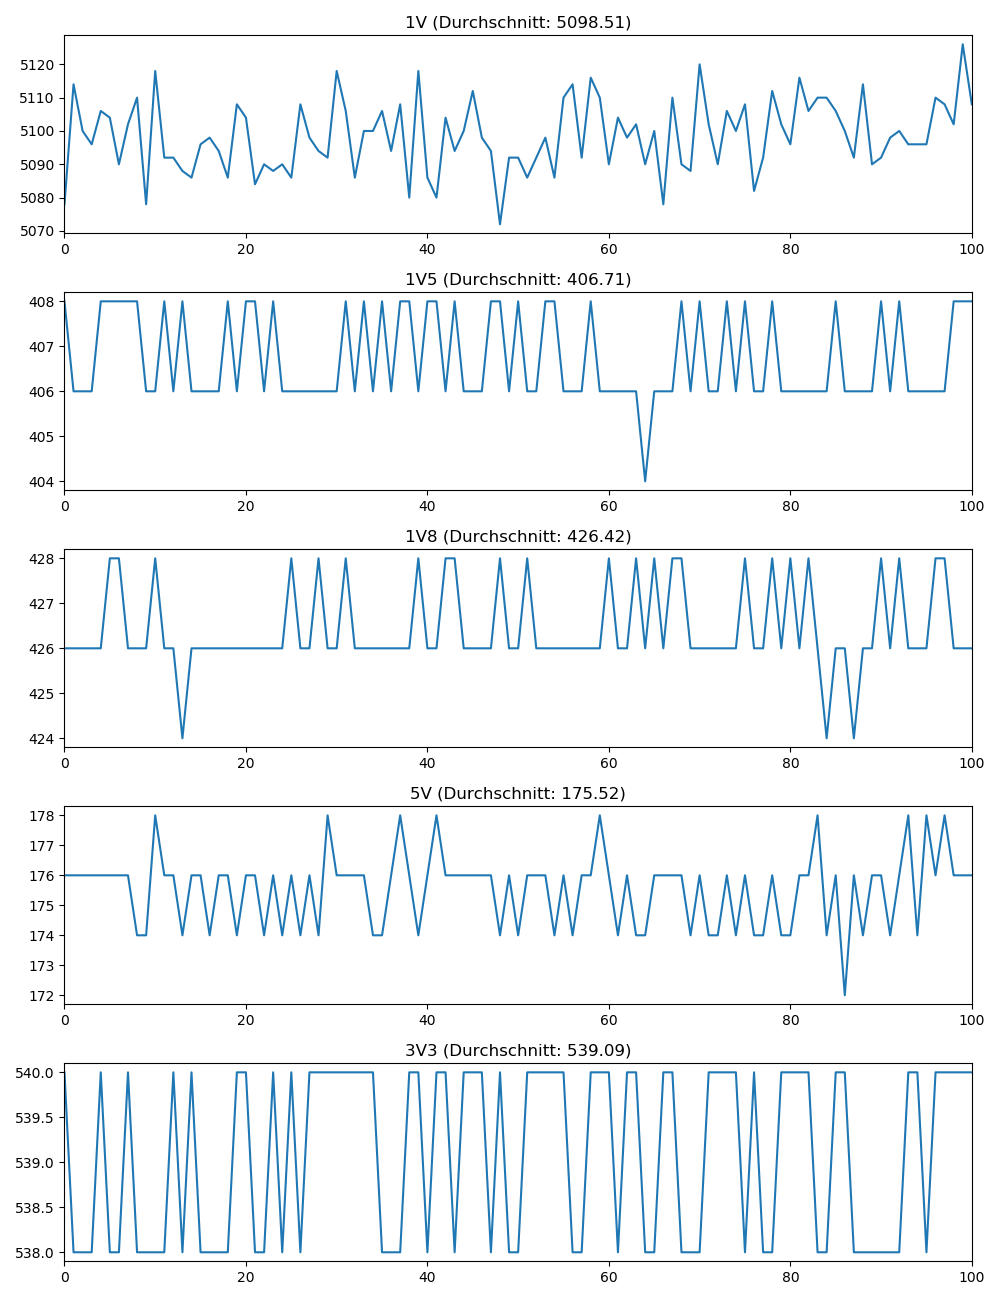

Source data for this figure (header and first rows):
1V, 1V_timestamp, 1V5, 1V5_timestamp, 1V8, 1V8_timestamp, 5V, 5V_timestamp, 3V3, 3V3_timestamp
5078, 2023-07-03 11:52:21.979323, 408.0, 2023-07-03 11:52:22.011280, 426.0, 2023-07-03 11:52:22.027324, 176.0, 2023-07-03 11:52:22.043236, 540.0, 2023-07-03 11:52:22.059275
5114, 2023-07-03 11:52:22.123211, 406.0, 2023-07-03 11:52:22.139298, 426.0, 2023-07-03 11:52:22.155234, 176.0, 2023-07-03 11:52:22.171216, 538.0, 2023-07-03 11:52:22.203211
5100, 2023-07-03 11:52:22.267139, 406.0, 2023-07-03 11:52:22.283173, 426.0, 2023-07-03 11:52:22.299302, 176.0, 2023-07-03 11:52:22.315330, 538.0, 2023-07-03 11:52:22.331295
5096, 2023-07-03 11:52:22.395260, 406.0, 2023-07-03 11:52:22.427073, 426.0, 2023-07-03 11:52:22.443159, 176.0, 2023-07-03 11:52:22.459045, 538.0, 2023-07-03 11:52:22.475098
5106, 2023-07-03 11:52:22.538960, 408.0, 2023-07-03 11:52:22.570998, 426.0, 2023-07-03 11:52:22.586954, 176.0, 2023-07-03 11:52:22.603006, 540.0, 2023-07-03 11:52:22.619103
5104, 2023-07-03 11:52:22.698934, 408.0, 2023-07-03 11:52:22.714952, 428.0, 2023-07-03 11:52:22.730977, 176.0, 2023-07-03 11:52:22.746985, 538.0, 2023-07-03 11:52:22.762954
5090, 2023-07-03 11:52:22.842859, 408.0, 2023-07-03 11:52:22.858840, 428.0, 2023-07-03 11:52:22.874750, 176.0, 2023-07-03 11:52:22.890736, 538.0, 2023-07-03 11:52:22.906932
5102, 2023-07-03 11:52:22.970925, 408.0, 2023-07-03 11:52:23.002758, 426.0, 2023-07-03 11:52:23.018871, 176.0, 2023-07-03 11:52:23.034837, 540.0, 2023-07-03 11:52:23.050798
5110, 2023-07-03 11:52:23.130806, 408.0, 2023-07-03 11:52:23.146700, 426.0, 2023-07-03 11:52:23.162701, 174.0, 2023-07-03 11:52:23.178763, 538.0, 2023-07-03 11:52:23.194718
5078, 2023-07-03 11:52:23.274709, 406.0, 2023-07-03 11:52:23.290592, 426.0, 2023-07-03 11:52:23.306554, 174.0, 2023-07-03 11:52:23.322607, 538.0, 2023-07-03 11:52:23.338604
5118, 2023-07-03 11:52:23.402579, 406.0, 2023-07-03 11:52:23.434514, 428.0, 2023-07-03 11:52:23.450415, 178.0, 2023-07-03 11:52:23.466519, 538.0, 2023-07-03 11:52:23.482498
5092, 2023-07-03 11:52:23.546512, 408.0, 2023-07-03 11:52:23.578436, 426.0, 2023-07-03 11:52:23.594440, 176.0, 2023-07-03 11:52:23.610441, 538.0, 2023-07-03 11:52:23.626431
5092, 2023-07-03 11:52:23.690467, 406.0, 2023-07-03 11:52:23.706481, 426.0, 2023-07-03 11:52:23.722494, 176.0, 2023-07-03 11:52:23.754329, 540.0, 2023-07-03 11:52:23.770309
5088, 2023-07-03 11:52:23.834317, 408.0, 2023-07-03 11:52:23.850298, 424.0, 2023-07-03 11:52:23.882255, 174.0, 2023-07-03 11:52:23.898327, 538.0, 2023-07-03 11:52:23.914303
5086, 2023-07-03 11:52:23.978261, 406.0, 2023-07-03 11:52:23.994236, 426.0, 2023-07-03 11:52:24.010362, 176.0, 2023-07-03 11:52:24.026115, 540.0, 2023-07-03 11:52:24.058045
5096, 2023-07-03 11:52:24.121994, 406.0, 2023-07-03 11:52:24.138038, 426.0, 2023-07-03 11:52:24.154016, 176.0, 2023-07-03 11:52:24.170075, 538.0, 2023-07-03 11:52:24.186150
5098, 2023-07-03 11:52:24.249993, 406.0, 2023-07-03 11:52:24.266010, 426.0, 2023-07-03 11:52:24.297982, 174.0, 2023-07-03 11:52:24.313961, 538.0, 2023-07-03 11:52:24.329866
5094, 2023-07-03 11:52:24.394109, 406.0, 2023-07-03 11:52:24.410038, 426.0, 2023-07-03 11:52:24.425984, 176.0, 2023-07-03 11:52:24.442136, 538.0, 2023-07-03 11:52:24.473923
5086, 2023-07-03 11:52:24.537854, 408.0, 2023-07-03 11:52:24.553830, 426.0, 2023-07-03 11:52:24.569889, 176.0, 2023-07-03 11:52:24.585914, 538.0, 2023-07-03 11:52:24.601896
5108, 2023-07-03 11:52:24.665971, 406.0, 2023-07-03 11:52:24.681903, 426.0, 2023-07-03 11:52:24.713949, 174.0, 2023-07-03 11:52:24.729929, 540.0, 2023-07-03 11:52:24.745911
5104, 2023-07-03 11:52:24.809999, 408.0, 2023-07-03 11:52:24.841807, 426.0, 2023-07-03 11:52:24.857882, 176.0, 2023-07-03 11:52:24.873906, 540.0, 2023-07-03 11:52:24.889774
5084, 2023-07-03 11:52:24.953666, 408.0, 2023-07-03 11:52:24.969640, 426.0, 2023-07-03 11:52:24.985684, 176.0, 2023-07-03 11:52:25.017508, 538.0, 2023-07-03 11:52:25.033484
5090, 2023-07-03 11:52:25.097456, 406.0, 2023-07-03 11:52:25.113597, 426.0, 2023-07-03 11:52:25.129559, 174.0, 2023-07-03 11:52:25.145555, 538.0, 2023-07-03 11:52:25.161595
5088, 2023-07-03 11:52:25.225628, 408.0, 2023-07-03 11:52:25.257513, 426.0, 2023-07-03 11:52:25.273509, 176.0, 2023-07-03 11:52:25.289564, 540.0, 2023-07-03 11:52:25.305505
5090, 2023-07-03 11:52:25.369381, 406.0, 2023-07-03 11:52:25.385421, 426.0, 2023-07-03 11:52:25.401496, 174.0, 2023-07-03 11:52:25.433339, 538.0, 2023-07-03 11:52:25.449484
5086, 2023-07-03 11:52:25.513261, 406.0, 2023-07-03 11:52:25.529315, 428.0, 2023-07-03 11:52:25.545282, 176.0, 2023-07-03 11:52:25.561161, 540.0, 2023-07-03 11:52:25.577249
5108, 2023-07-03 11:52:25.641318, 406.0, 2023-07-03 11:52:25.673231, 426.0, 2023-07-03 11:52:25.689205, 174.0, 2023-07-03 11:52:25.705071, 538.0, 2023-07-03 11:52:25.721130
5098, 2023-07-03 11:52:25.785150, 406.0, 2023-07-03 11:52:25.801155, 426.0, 2023-07-03 11:52:25.817175, 176.0, 2023-07-03 11:52:25.849211, 540.0, 2023-07-03 11:52:25.865136
5094, 2023-07-03 11:52:25.929086, 406.0, 2023-07-03 11:52:25.945024, 428.0, 2023-07-03 11:52:25.961015, 174.0, 2023-07-03 11:52:25.977037, 540.0, 2023-07-03 11:52:25.993168
5092, 2023-07-03 11:52:26.072995, 406.0, 2023-07-03 11:52:26.089067, 426.0, 2023-07-03 11:52:26.105129, 178.0, 2023-07-03 11:52:26.121017, 540.0, 2023-07-03 11:52:26.152955
5118, 2023-07-03 11:52:26.216880, 406.0, 2023-07-03 11:52:26.232895, 426.0, 2023-07-03 11:52:26.248993, 176.0, 2023-07-03 11:52:26.264984, 540.0, 2023-07-03 11:52:26.280882
5106, 2023-07-03 11:52:26.360720, 408.0, 2023-07-03 11:52:26.376787, 428.0, 2023-07-03 11:52:26.392796, 176.0, 2023-07-03 11:52:26.408774, 540.0, 2023-07-03 11:52:26.424720
5086, 2023-07-03 11:52:26.488778, 406.0, 2023-07-03 11:52:26.520677, 426.0, 2023-07-03 11:52:26.536734, 176.0, 2023-07-03 11:52:26.552679, 540.0, 2023-07-03 11:52:26.568676
5100, 2023-07-03 11:52:26.632612, 408.0, 2023-07-03 11:52:26.648668, 426.0, 2023-07-03 11:52:26.664715, 176.0, 2023-07-03 11:52:26.696571, 540.0, 2023-07-03 11:52:26.712526
5100, 2023-07-03 11:52:26.776513, 406.0, 2023-07-03 11:52:26.792503, 426.0, 2023-07-03 11:52:26.808503, 174.0, 2023-07-03 11:52:26.824503, 540.0, 2023-07-03 11:52:26.840509
5106, 2023-07-03 11:52:26.904480, 408.0, 2023-07-03 11:52:26.936503, 426.0, 2023-07-03 11:52:26.952528, 174.0, 2023-07-03 11:52:26.968542, 538.0, 2023-07-03 11:52:26.984468
5094, 2023-07-03 11:52:27.064338, 406.0, 2023-07-03 11:52:27.080431, 426.0, 2023-07-03 11:52:27.096369, 176.0, 2023-07-03 11:52:27.112491, 538.0, 2023-07-03 11:52:27.128429
5108, 2023-07-03 11:52:27.192613, 408.0, 2023-07-03 11:52:27.208413, 426.0, 2023-07-03 11:52:27.240393, 178.0, 2023-07-03 11:52:27.256377, 538.0, 2023-07-03 11:52:27.272437
5080, 2023-07-03 11:52:27.336311, 408.0, 2023-07-03 11:52:27.352326, 426.0, 2023-07-03 11:52:27.368244, 176.0, 2023-07-03 11:52:27.384321, 540.0, 2023-07-03 11:52:27.416234
5118, 2023-07-03 11:52:27.480330, 406.0, 2023-07-03 11:52:27.496131, 428.0, 2023-07-03 11:52:27.512228, 174.0, 2023-07-03 11:52:27.528337, 540.0, 2023-07-03 11:52:27.560121
5086, 2023-07-03 11:52:27.624243, 408.0, 2023-07-03 11:52:27.640203, 426.0, 2023-07-03 11:52:27.656244, 176.0, 2023-07-03 11:52:27.688141, 538.0, 2023-07-03 11:52:27.704131
5080, 2023-07-03 11:52:27.768032, 408.0, 2023-07-03 11:52:27.784133, 426.0, 2023-07-03 11:52:27.800024, 178.0, 2023-07-03 11:52:27.816011, 540.0, 2023-07-03 11:52:27.832123
5104, 2023-07-03 11:52:27.911999, 406.0, 2023-07-03 11:52:27.927949, 428.0, 2023-07-03 11:52:27.943946, 176.0, 2023-07-03 11:52:27.959935, 540.0, 2023-07-03 11:52:27.991927
5094, 2023-07-03 11:52:28.055741, 408.0, 2023-07-03 11:52:28.071745, 428.0, 2023-07-03 11:52:28.087818, 176.0, 2023-07-03 11:52:28.103781, 538.0, 2023-07-03 11:52:28.119760
5100, 2023-07-03 11:52:28.183835, 406.0, 2023-07-03 11:52:28.199843, 426.0, 2023-07-03 11:52:28.231739, 176.0, 2023-07-03 11:52:28.247754, 540.0, 2023-07-03 11:52:28.263725
5112, 2023-07-03 11:52:28.327760, 406.0, 2023-07-03 11:52:28.359583, 426.0, 2023-07-03 11:52:28.375570, 176.0, 2023-07-03 11:52:28.391639, 540.0, 2023-07-03 11:52:28.407650
5098, 2023-07-03 11:52:28.471583, 406.0, 2023-07-03 11:52:28.487688, 426.0, 2023-07-03 11:52:28.503639, 176.0, 2023-07-03 11:52:28.535461, 540.0, 2023-07-03 11:52:28.551519
5094, 2023-07-03 11:52:28.615619, 408.0, 2023-07-03 11:52:28.631520, 426.0, 2023-07-03 11:52:28.647529, 176.0, 2023-07-03 11:52:28.663513, 538.0, 2023-07-03 11:52:28.679612
5072, 2023-07-03 11:52:28.759507, 408.0, 2023-07-03 11:52:28.775509, 428.0, 2023-07-03 11:52:28.791471, 174.0, 2023-07-03 11:52:28.807496, 540.0, 2023-07-03 11:52:28.839367
5092, 2023-07-03 11:52:28.903360, 406.0, 2023-07-03 11:52:28.919391, 426.0, 2023-07-03 11:52:28.935326, 176.0, 2023-07-03 11:52:28.951448, 538.0, 2023-07-03 11:52:28.983345
5092, 2023-07-03 11:52:29.047360, 408.0, 2023-07-03 11:52:29.063285, 426.0, 2023-07-03 11:52:29.095060, 174.0, 2023-07-03 11:52:29.111112, 538.0, 2023-07-03 11:52:29.127120
5086, 2023-07-03 11:52:29.191128, 406.0, 2023-07-03 11:52:29.207202, 428.0, 2023-07-03 11:52:29.239032, 176.0, 2023-07-03 11:52:29.255015, 540.0, 2023-07-03 11:52:29.271142
5092, 2023-07-03 11:52:29.335133, 406.0, 2023-07-03 11:52:29.367044, 426.0, 2023-07-03 11:52:29.383043, 176.0, 2023-07-03 11:52:29.399078, 540.0, 2023-07-03 11:52:29.415207
5098, 2023-07-03 11:52:29.495019, 408.0, 2023-07-03 11:52:29.510985, 426.0, 2023-07-03 11:52:29.526962, 176.0, 2023-07-03 11:52:29.542909, 540.0, 2023-07-03 11:52:29.559013
5086, 2023-07-03 11:52:29.638879, 408.0, 2023-07-03 11:52:29.654853, 426.0, 2023-07-03 11:52:29.670932, 174.0, 2023-07-03 11:52:29.687018, 540.0, 2023-07-03 11:52:29.703038
5110, 2023-07-03 11:52:29.782884, 406.0, 2023-07-03 11:52:29.798894, 426.0, 2023-07-03 11:52:29.814947, 176.0, 2023-07-03 11:52:29.830878, 540.0, 2023-07-03 11:52:29.846946
5114, 2023-07-03 11:52:29.926808, 406.0, 2023-07-03 11:52:29.942800, 426.0, 2023-07-03 11:52:29.958760, 174.0, 2023-07-03 11:52:29.974767, 538.0, 2023-07-03 11:52:30.006583
5092, 2023-07-03 11:52:30.070717, 406.0, 2023-07-03 11:52:30.086783, 426.0, 2023-07-03 11:52:30.102828, 176.0, 2023-07-03 11:52:30.134614, 538.0, 2023-07-03 11:52:30.150640
5116, 2023-07-03 11:52:30.214596, 408.0, 2023-07-03 11:52:30.230654, 426.0, 2023-07-03 11:52:30.246596, 176.0, 2023-07-03 11:52:30.262484, 540.0, 2023-07-03 11:52:30.278632
5110, 2023-07-03 11:52:30.342555, 406.0, 2023-07-03 11:52:30.374456, 426.0, 2023-07-03 11:52:30.390489, 178.0, 2023-07-03 11:52:30.406474, 540.0, 2023-07-03 11:52:30.422432
... 41 more rows
